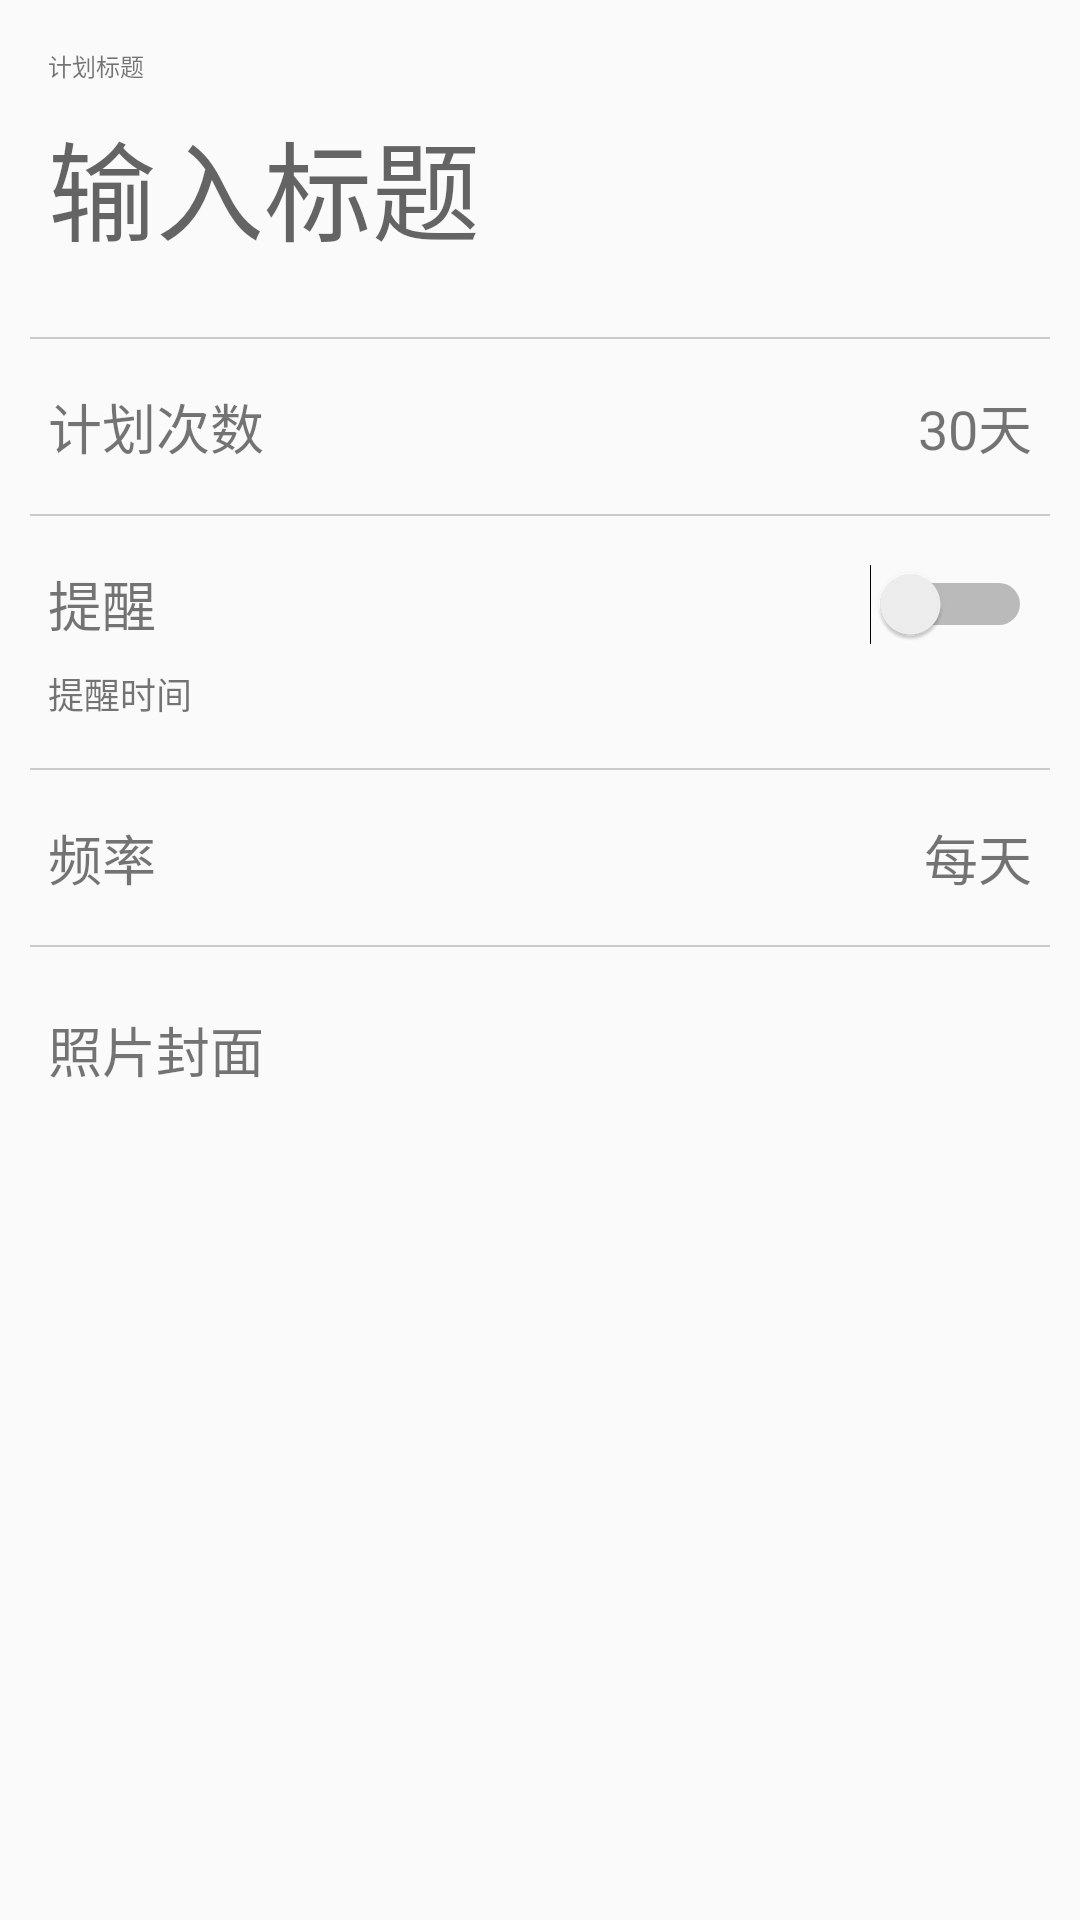

Layout XML and referenced resources for this Android screen:
<!-- AndroidManifest.xml: application theme NoActionBarTheme -->
<!-- res/layout/activity_creat_plan.xml -->
<?xml version="1.0" encoding="utf-8"?>
<android.support.v4.widget.NestedScrollView xmlns:android="http://schemas.android.com/apk/res/android"
xmlns:app="http://schemas.android.com/apk/res-auto"
xmlns:tools="http://schemas.android.com/tools"
android:layout_width="match_parent"
android:layout_height="match_parent"
android:orientation="vertical"
tools:context=".activity.CreatePlanActivity">

    <android.support.constraint.ConstraintLayout
        android:layout_width="match_parent"
        android:layout_height="wrap_content"
        tools:context=".activity.MenuActivity">

        <TextView xmlns:android="http://schemas.android.com/apk/res/android"
            xmlns:app="http://schemas.android.com/apk/res-auto"
            xmlns:tools="http://schemas.android.com/tools"
            android:layout_width="wrap_content"
            android:layout_height="match_parent"
            android:layout_marginBottom="16dp"
            android:layout_marginTop="16dp"
            android:text="照片封面"
            android:textSize="18sp"
            app:layout_constraintBottom_toBottomOf="parent"
            app:layout_constraintStart_toStartOf="@+id/textView4"
            app:layout_constraintTop_toBottomOf="@+id/textView27" />

        <TextView
            android:id="@+id/ac_creat_frequence"
            android:layout_width="wrap_content"
            android:layout_height="wrap_content"
            android:layout_marginTop="16dp"
            android:text="每天"
            android:textSize="18sp"
            app:layout_constraintEnd_toEndOf="@+id/ac_creat_remind"
            app:layout_constraintTop_toBottomOf="@+id/textView26" />

        <TextView
            android:id="@+id/textView4"
            android:layout_width="wrap_content"
            android:layout_height="wrap_content"
            android:layout_marginTop="16dp"
            android:text="频率"
            android:textSize="18sp"
            app:layout_constraintStart_toStartOf="@+id/textView7"
            app:layout_constraintTop_toBottomOf="@+id/textView26" />

        <TextView
            android:id="@+id/textView7"
            android:layout_width="wrap_content"
            android:layout_height="wrap_content"
            android:layout_marginTop="8dp"
            android:text="提醒时间"
            android:textSize="12sp"
            app:layout_constraintStart_toStartOf="@+id/textView6"
            app:layout_constraintTop_toBottomOf="@+id/textView6" />

        <TextView
            android:id="@+id/textView6"
            android:layout_width="wrap_content"
            android:layout_height="wrap_content"
            android:layout_marginTop="16dp"
            android:text="提醒"
            android:textSize="18sp"
            app:layout_constraintStart_toStartOf="@+id/textView11"
            app:layout_constraintTop_toBottomOf="@+id/textView25" />

        <Switch
            android:id="@+id/ac_creat_remind"
            android:layout_width="wrap_content"
            android:layout_height="wrap_content"
            android:layout_marginTop="16dp"
            android:textSize="18sp"
            app:layout_constraintEnd_toEndOf="@+id/ac_creat_day"
            app:layout_constraintTop_toBottomOf="@+id/textView25" />

        <TextView
            android:id="@+id/ac_creat_day"
            android:layout_width="wrap_content"
            android:layout_height="wrap_content"
            android:layout_marginTop="16dp"
            android:text="30天"
            android:textSize="18sp"
            app:layout_constraintEnd_toEndOf="@+id/ac_creat_title"
            app:layout_constraintTop_toBottomOf="@+id/textView24" />

        <TextView
            android:id="@+id/textView11"
            android:layout_width="wrap_content"
            android:layout_height="wrap_content"
            android:layout_marginTop="16dp"
            android:text="计划次数"
            android:textSize="18sp"
            app:layout_constraintStart_toStartOf="@+id/ac_creat_title"
            app:layout_constraintTop_toBottomOf="@+id/textView24" />

        <TextView
            android:id="@+id/textView"
            android:layout_width="match_parent"
            android:layout_height="wrap_content"
            android:layout_marginEnd="16dp"
            android:layout_marginStart="16dp"
            android:layout_marginTop="16dp"
            android:text="计划标题"
            android:textSize="8sp"
            app:layout_constraintEnd_toEndOf="parent"
            app:layout_constraintStart_toStartOf="parent"
            app:layout_constraintTop_toTopOf="parent" />

        <EditText
            android:id="@+id/ac_creat_title"
            android:layout_width="0dp"
            android:layout_height="wrap_content"
            android:layout_marginEnd="16dp"
            android:layout_marginTop="8dp"
            android:background="@drawable/shape_edittext"
            android:hint="输入标题"
            android:textSize="36sp"
            app:layout_constraintEnd_toEndOf="parent"
            app:layout_constraintHorizontal_bias="0.0"
            app:layout_constraintStart_toStartOf="@+id/textView"
            app:layout_constraintTop_toBottomOf="@+id/textView" />


        <ImageView
            android:src="@mipmap/ic_launcher"
            android:id="@+id/ac_creat_img"
            android:layout_width="36dp"
            android:layout_height="36dp"
            android:layout_marginBottom="16dp"
            android:layout_marginTop="16dp"
            android:scaleType="centerCrop"
            app:layout_constraintBottom_toBottomOf="parent"
            app:layout_constraintEnd_toEndOf="@+id/ac_creat_frequence"
            app:layout_constraintTop_toBottomOf="@+id/textView27" />

        <TextView
            android:id="@+id/textView27"
            style="@style/ItemStyle"
            android:layout_marginTop="16dp"
            app:layout_constraintEnd_toEndOf="parent"
            app:layout_constraintStart_toStartOf="parent"
            app:layout_constraintTop_toBottomOf="@+id/textView4" />

        <TextView
            android:id="@+id/textView26"
            style="@style/ItemStyle"
            android:layout_marginTop="16dp"
            app:layout_constraintEnd_toEndOf="parent"
            app:layout_constraintStart_toStartOf="parent"
            app:layout_constraintTop_toBottomOf="@+id/textView7" />

        <TextView
            android:id="@+id/textView24"
            style="@style/ItemStyle"
            android:layout_marginTop="16dp"
            app:layout_constraintEnd_toEndOf="parent"
            app:layout_constraintStart_toStartOf="parent"
            app:layout_constraintTop_toBottomOf="@+id/ac_creat_recommend" />

        <TextView
            android:id="@+id/textView25"
            style="@style/ItemStyle"
            android:layout_marginTop="16dp"
            app:layout_constraintEnd_toEndOf="parent"
            app:layout_constraintStart_toStartOf="parent"
            app:layout_constraintTop_toBottomOf="@+id/textView11" />

        <TextView
            android:id="@+id/ac_creat_remindtime"
            android:layout_width="wrap_content"
            android:layout_height="wrap_content"
            android:text="12:00"
            android:visibility="gone"
            app:layout_constraintBottom_toTopOf="@+id/textView26"
            app:layout_constraintEnd_toEndOf="@+id/ac_creat_remind"
            app:layout_constraintTop_toBottomOf="@+id/ac_creat_remind" />

        <android.support.v7.widget.RecyclerView
            android:id="@+id/ac_creat_recommend"
            android:layout_width="0dp"
            android:layout_height="wrap_content"
            android:layout_marginTop="8dp"
            app:layout_constraintEnd_toEndOf="@+id/ac_creat_title"
            app:layout_constraintStart_toStartOf="@+id/ac_creat_title"
            app:layout_constraintTop_toBottomOf="@+id/ac_creat_title" />

    </android.support.constraint.ConstraintLayout>

</android.support.v4.widget.NestedScrollView>
<!-- resources referenced by this layout -->
<resources>
  <style name="ItemStyle">
          
          <item name="android:layout_width">match_parent</item>
          <item name="android:layout_marginRight">10dp</item>
          <item name="android:layout_marginLeft">10dp</item>
          <item name="android:layout_height">0.5dp</item>
          <item name="android:background">@color/itemColor</item>
      </style>
  <style name="NoActionBarTheme" parent="AppTheme">
          
          <item name="windowActionBar">false</item>
          <item name="windowNoTitle">true</item>
          <item name="android:windowTranslucentStatus">true</item>
      </style>
  <color name="itemColor">#cacaca</color>
  <style name="AppTheme" parent="Theme.AppCompat.Light.DarkActionBar">
          
          <item name="colorPrimary">@color/colorPrimary</item>
          <item name="colorPrimaryDark">@color/colorPrimaryDark</item>
          <item name="colorAccent">@color/colorAccent</item>
      </style>
  <color name="colorPrimary">#3F51B5</color>
  <color name="colorPrimaryDark">#303F9F</color>
  <color name="colorAccent">#ff4081</color>
</resources>
